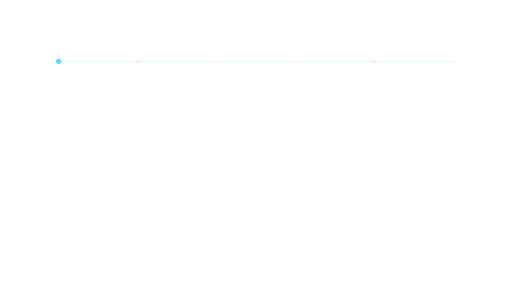
t = 0.00 s
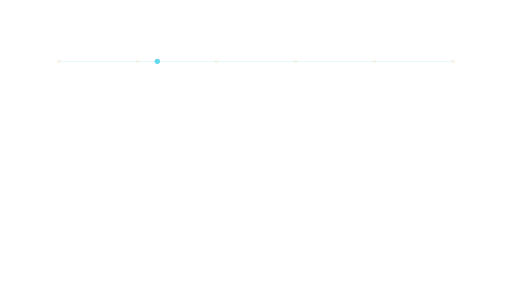
t = 0.93 s
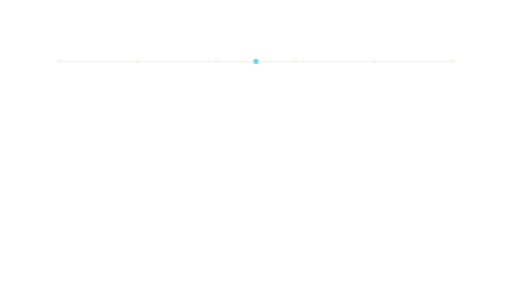
t = 1.85 s
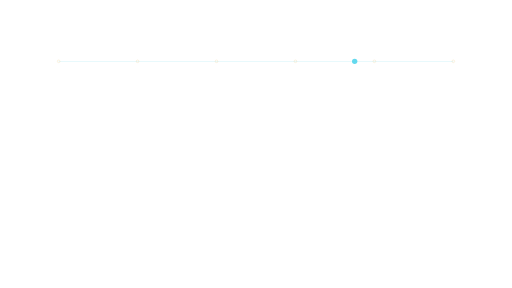
t = 2.78 s

The animated SVG that drew these frames (rendered in a browser with its animation timeline set to each time). Animation: 1 SMIL element (animateTransform=1); one cycle of 3.70 s, repeats indefinitely.

<svg xmlns="http://www.w3.org/2000/svg" xmlns:xlink="http://www.w3.org/1999/xlink" width="1920" height="1080" viewBox="0 0 1920 1080" role="img" aria-labelledby="title desc"><title id="title">Timeline sweep — Left evidence</title><desc id="desc">Indicate chronological progression without invented dates. Loop duration 3.7 seconds. Animate in a modern browser. To use in PowerPoint/video, render frames or record a timed browser playback; SVG import may be static. Transparent source canvas; export alpha as WebM/ProRes 4444 when needed. Preserve animation duration and 1920x1080 aspect ratio. Original artwork, CC BY 4.0. Attribution: AI Update Sources.</desc><defs><linearGradient id="bg" x1="0" y1="0" x2="1" y2="1"><stop stop-color="#061423"/><stop offset="1" stop-color="#0c273d"/></linearGradient><radialGradient id="soft"><stop stop-color="#53d5ec" stop-opacity=".13"/><stop offset="1" stop-color="#53d5ec" stop-opacity="0"/></radialGradient><radialGradient id="quiet"><stop stop-color="#061423" stop-opacity=".40"/><stop offset=".55" stop-color="#061423" stop-opacity=".25"/><stop offset="1" stop-color="#061423" stop-opacity="0"/></radialGradient><linearGradient id="ribbon"><stop stop-color="#53d5ec"/><stop offset=".6" stop-color="#eaf7ff"/><stop offset="1" stop-color="#e5bb69"/></linearGradient></defs><line x1="220.00" y1="230.00" x2="1700.00" y2="230.00" stroke="#53d5ec" stroke-width="2" opacity="0.3" /><circle cx="220.00" cy="230.00" r="5.00" fill="none" stroke="#e5bb69" stroke-width="1" opacity="0.7" /><circle cx="516.00" cy="230.00" r="5.00" fill="none" stroke="#e5bb69" stroke-width="1" opacity="0.7" /><circle cx="812.00" cy="230.00" r="5.00" fill="none" stroke="#e5bb69" stroke-width="1" opacity="0.7" /><circle cx="1108.00" cy="230.00" r="5.00" fill="none" stroke="#e5bb69" stroke-width="1" opacity="0.7" /><circle cx="1404.00" cy="230.00" r="5.00" fill="none" stroke="#e5bb69" stroke-width="1" opacity="0.7" /><circle cx="1700.00" cy="230.00" r="5.00" fill="none" stroke="#e5bb69" stroke-width="1" opacity="0.7" /><g ><animateTransform attributeName="transform" type="translate" values="0 0;1480 0" dur="3.7s" repeatCount="indefinite" /><circle cx="220.00" cy="230.00" r="10.00" fill="#53d5ec" stroke="#53d5ec" stroke-width="0" opacity="0.9" /></g></svg>
